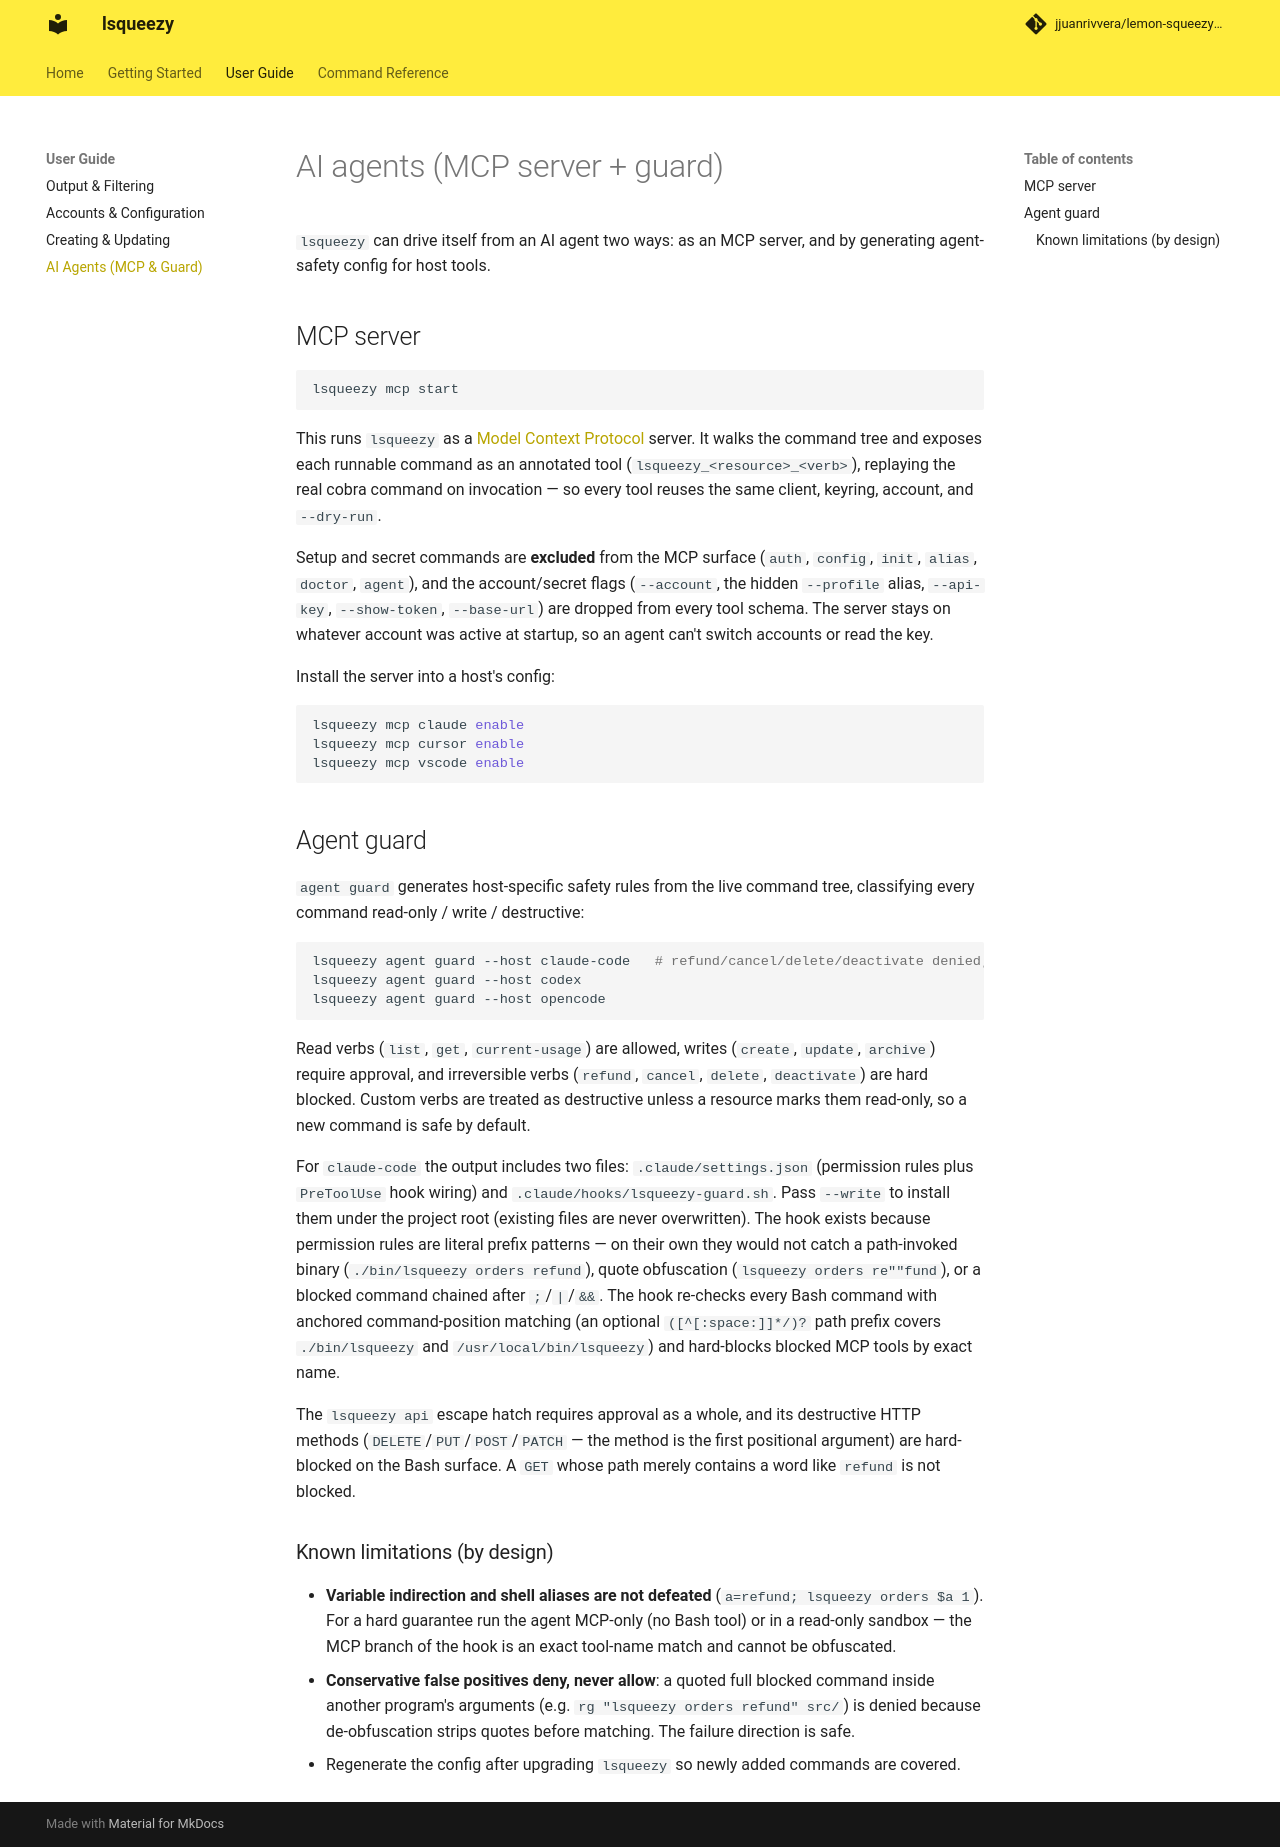

repository: jjuanrivvera/lemon-squeezy-cli · page: user-guide/agents/index.html · generator: mkdocs

# AI agents (MCP server + guard)

`lsqueezy` can drive itself from an AI agent two ways: as an MCP server, and by generating
agent-safety config for host tools.

## MCP server

```bash
lsqueezy mcp start
```

This runs `lsqueezy` as a [Model Context Protocol](https://modelcontextprotocol.io) server.
It walks the command tree and exposes each runnable command as an annotated tool
(`lsqueezy_<resource>_<verb>`), replaying the real cobra command on invocation — so every tool
reuses the same client, keyring, account, and `--dry-run`.

Setup and secret commands are **excluded** from the MCP surface (`auth`, `config`, `init`,
`alias`, `doctor`, `agent`), and the account/secret flags (`--account`, the hidden `--profile`
alias, `--api-key`, `--show-token`, `--base-url`) are dropped from every tool schema. The server
stays on whatever account was active at startup, so an agent can't switch accounts or read the
key.

Install the server into a host's config:

```bash
lsqueezy mcp claude enable
lsqueezy mcp cursor enable
lsqueezy mcp vscode enable
```

## Agent guard

`agent guard` generates host-specific safety rules from the live command tree, classifying
every command read-only / write / destructive:

```bash
lsqueezy agent guard --host claude-code   # refund/cancel/delete/deactivate denied; writes ask
lsqueezy agent guard --host codex
lsqueezy agent guard --host opencode
```

Read verbs (`list`, `get`, `current-usage`) are allowed, writes (`create`, `update`, `archive`)
require approval, and irreversible verbs (`refund`, `cancel`, `delete`, `deactivate`) are hard
blocked. Custom verbs are treated as destructive unless a resource marks them read-only, so a
new command is safe by default.

For `claude-code` the output includes two files: `.claude/settings.json` (permission rules
plus `PreToolUse` hook wiring) and `.claude/hooks/lsqueezy-guard.sh`. Pass `--write` to
install them under the project root (existing files are never overwritten). The hook exists
because permission rules are literal prefix patterns — on their own they would not catch a
path-invoked binary (`./bin/lsqueezy orders refund`), quote obfuscation
(`lsqueezy orders re""fund`), or a blocked command chained after `;`/`|`/`&&`. The hook
re-checks every Bash command with anchored command-position matching (an optional
`([^[:space:]]*/)?` path prefix covers `./bin/lsqueezy` and `/usr/local/bin/lsqueezy`) and
hard-blocks blocked MCP tools by exact name.

The `lsqueezy api` escape hatch requires approval as a whole, and its destructive HTTP
methods (`DELETE`/`PUT`/`POST`/`PATCH` — the method is the first positional argument) are
hard-blocked on the Bash surface. A `GET` whose path merely contains a word like `refund`
is not blocked.

### Known limitations (by design)

- **Variable indirection and shell aliases are not defeated** (`a=refund; lsqueezy orders
  $a 1`). For a hard guarantee run the agent MCP-only (no Bash tool) or in a read-only
  sandbox — the MCP branch of the hook is an exact tool-name match and cannot be obfuscated.
- **Conservative false positives deny, never allow**: a quoted full blocked command inside
  another program's arguments (e.g. `rg "lsqueezy orders refund" src/`) is denied because
  de-obfuscation strips quotes before matching. The failure direction is safe.
- Regenerate the config after upgrading `lsqueezy` so newly added commands are covered.
